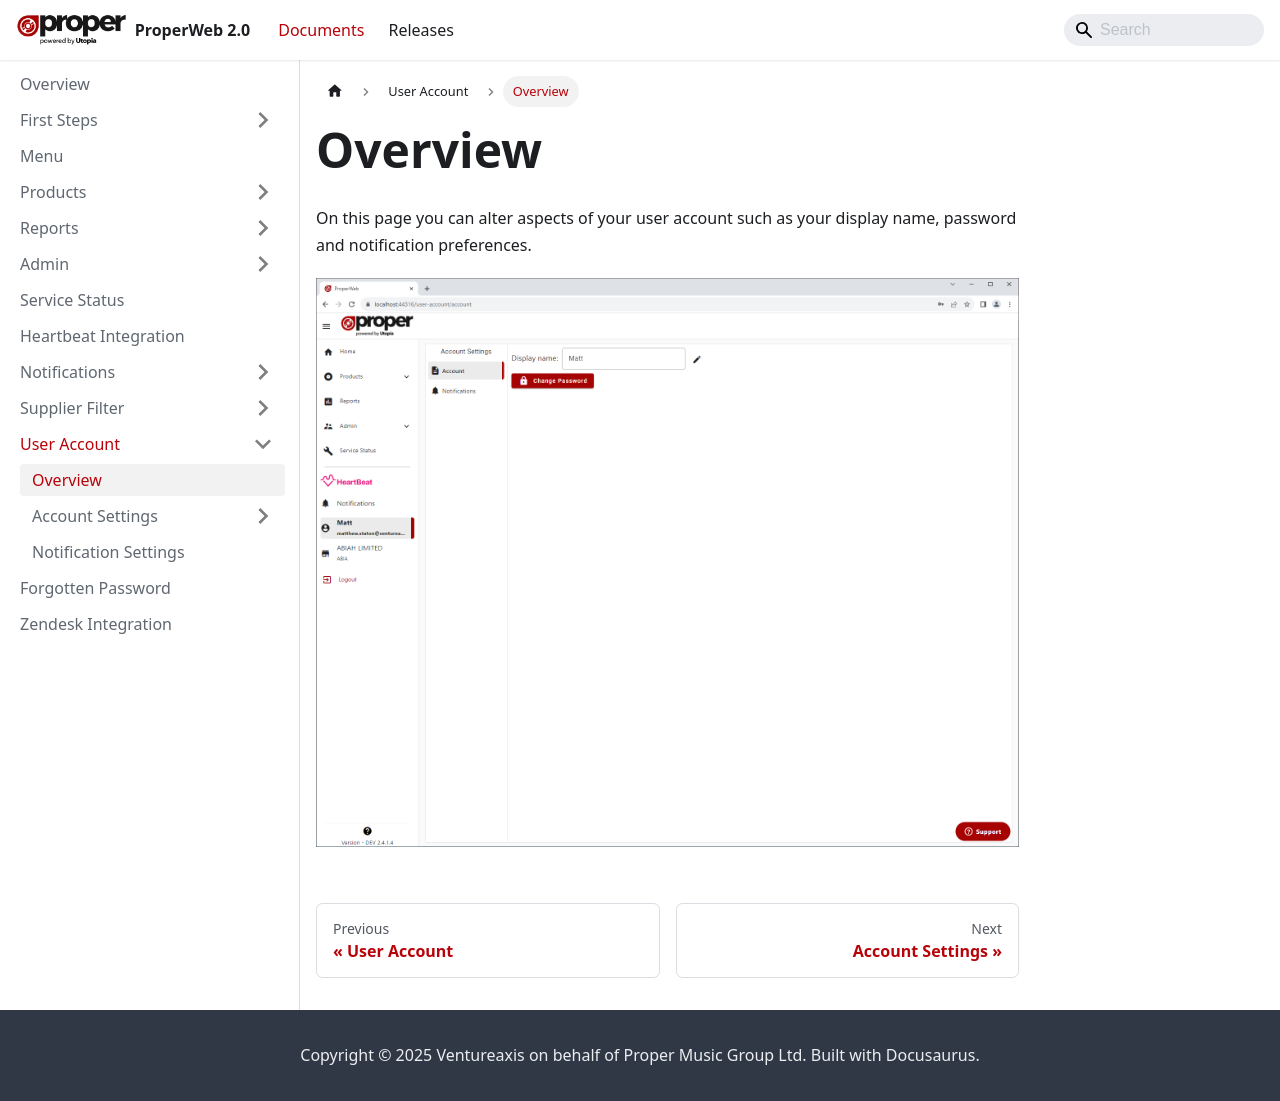

repository: Ventureaxis/ProperMusic.Documents.ProperWeb · page: documents/user-account/overview/index.html · generator: docusaurus

---
sidebar_position: 0
---

# Overview
On this page you can alter aspects of your user account such as your display name, password and notification preferences.

![Account page main](../../static/img/pages/user-account/pw_useraccount_accountsettings_page.png)
